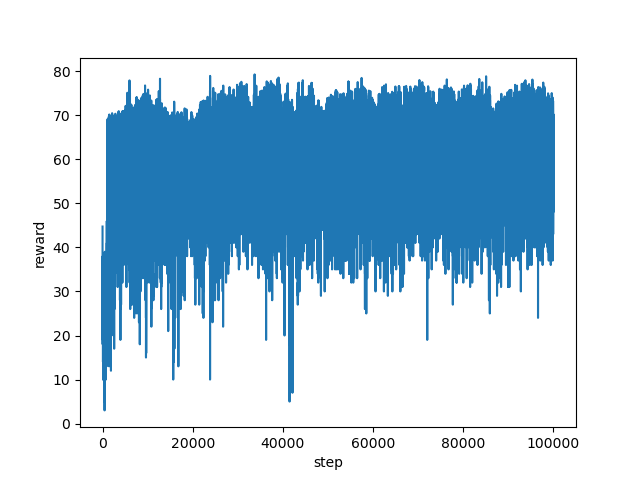

Source data for this figure (header and first rows):
step, reward
0, 44.73
1, 24.0
2, 20.0
3, 35.0
4, 38.0
5, 30.0
6, 30.0
7, 32.0
8, 34.0
9, 36.0
10, 39.0
11, 33.0
12, 29.0
13, 33.0
14, 37.0
15, 30.0
16, 31.0
17, 33.0
18, 35.0
19, 32.0
20, 33.0
21, 30.0
22, 30.0
23, 39.0
24, 29.0
25, 28.0
26, 33.0
27, 32.0
28, 32.0
29, 27.0
30, 31.0
31, 31.0
32, 29.0
33, 34.0
34, 34.0
35, 29.0
36, 34.0
37, 33.0
38, 38.0
39, 37.0
40, 34.0
41, 25.0
42, 33.0
43, 27.0
44, 24.0
45, 19.0
46, 18.0
47, 31.0
48, 29.0
49, 24.0
50, 27.0
51, 24.0
52, 27.0
53, 31.0
54, 23.0
55, 20.0
56, 28.0
57, 22.0
58, 25.0
59, 31.0
... 99,940 more rows
